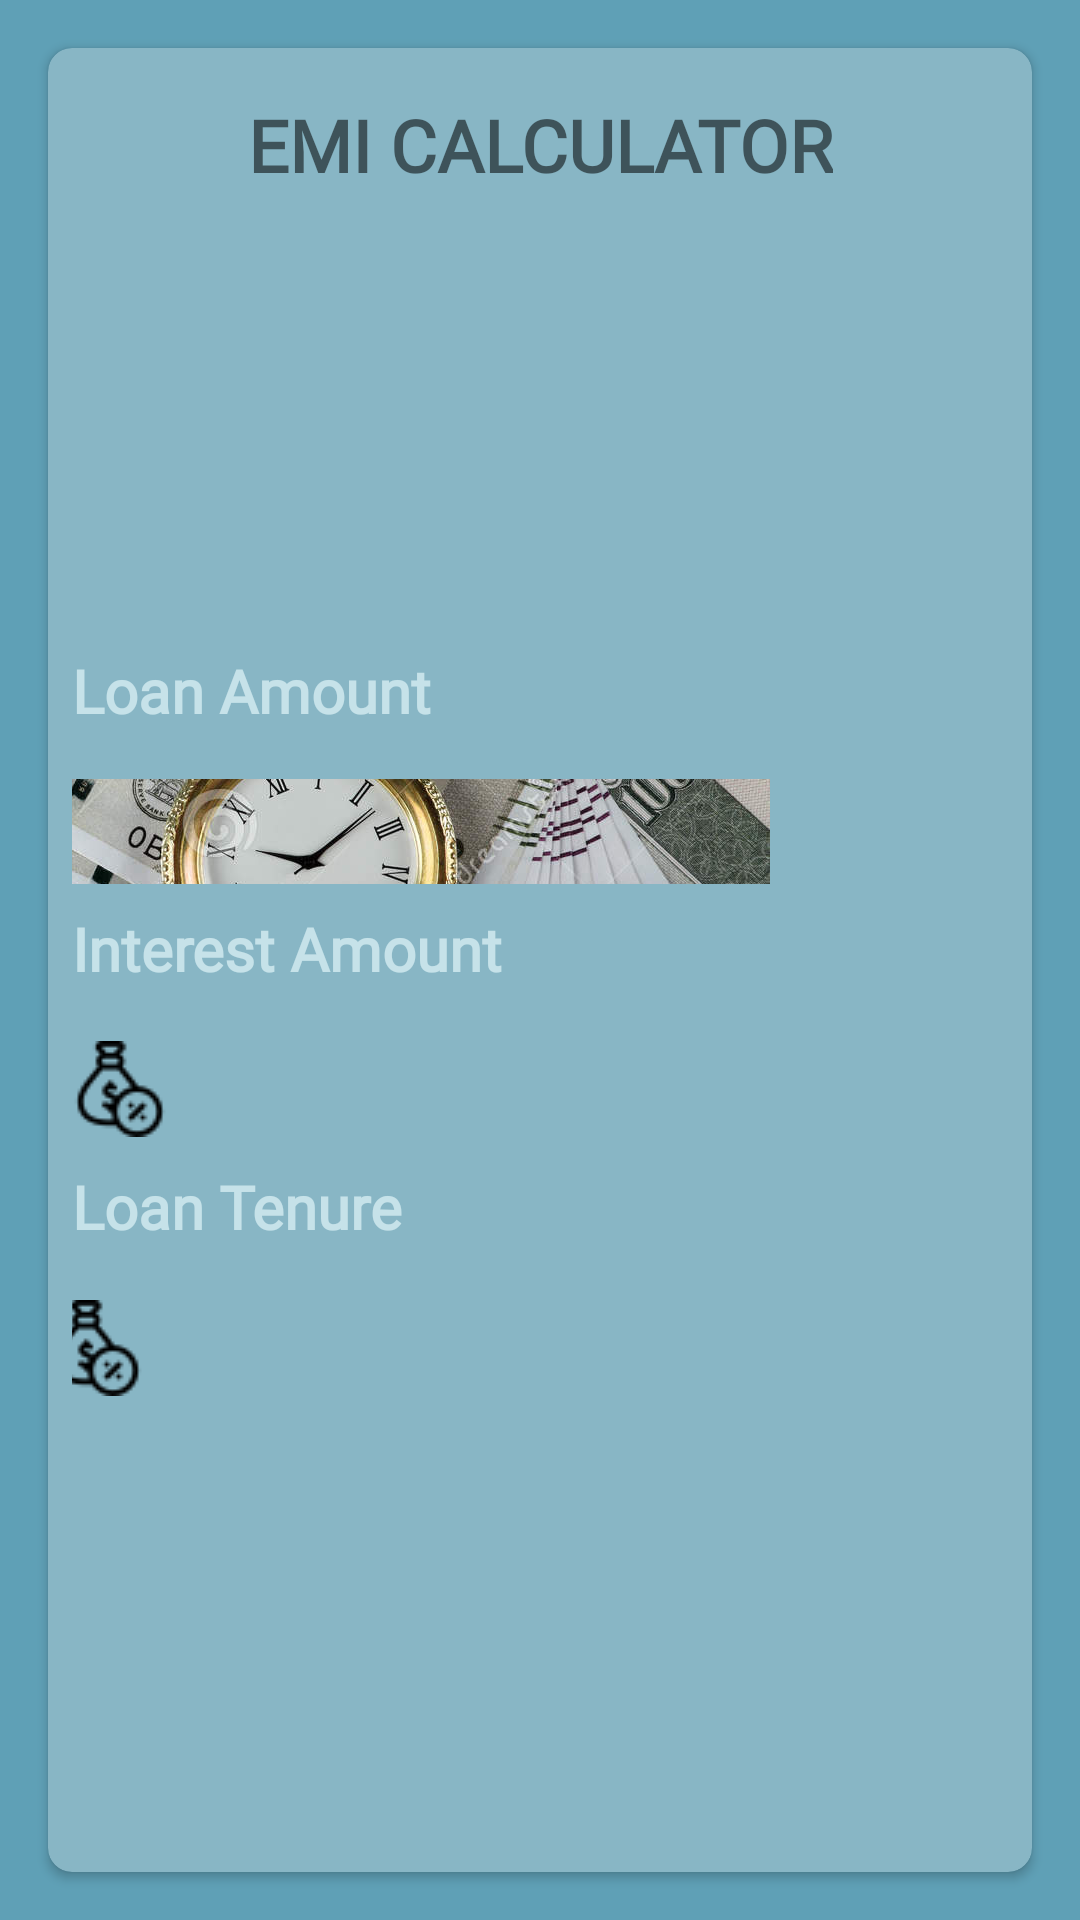

Layout XML and referenced resources for this Android screen:
<!-- AndroidManifest.xml: application theme AppTheme -->
<!-- res/layout/fragment_emi_calculations.xml -->
<?xml version="1.0" encoding="utf-8"?>
<androidx.constraintlayout.widget.ConstraintLayout xmlns:android="http://schemas.android.com/apk/res/android"
    xmlns:app="http://schemas.android.com/apk/res-auto"
    xmlns:tools="http://schemas.android.com/tools"
    android:layout_width="match_parent"
    android:layout_height="match_parent"
    android:background="#5fa0b6"
    tools:context=".fragment_emi_calculations">

    <androidx.cardview.widget.CardView
        android:id="@+id/emi_calculator"
        android:layout_width="match_parent"
        android:layout_height="0dp"
        android:layout_marginStart="16dp"
        android:layout_marginTop="16dp"
        android:layout_marginEnd="16dp"
        android:layout_marginBottom="16dp"
        app:cardBackgroundColor="#88b6c5"
        app:cardCornerRadius="8dp"
        app:layout_constraintBottom_toBottomOf="parent"
        app:layout_constraintEnd_toEndOf="parent"
        app:layout_constraintStart_toStartOf="parent"
        app:layout_constraintTop_toTopOf="parent">

        <androidx.constraintlayout.widget.ConstraintLayout

            android:layout_width="match_parent"
            android:layout_height="match_parent">

            <SeekBar
                android:id="@+id/loan_seekbar"
                android:layout_width="0dp"
                android:layout_height="35dp"
                android:layout_marginStart="8dp"
                android:layout_marginEnd="8dp"
                android:layout_marginBottom="8dp"
                android:max="10000000"
                android:maxHeight="4dp"
                android:minHeight="4dp"
                android:progressDrawable="@drawable/seekbar_style"
                android:thumb="@drawable/money"
                app:layout_constraintBottom_toTopOf="@+id/textView2"
                app:layout_constraintEnd_toEndOf="parent"
                app:layout_constraintStart_toStartOf="parent" />

            <TextView
                android:id="@+id/textView"
                android:layout_width="0dp"
                android:layout_height="35dp"
                android:layout_marginStart="8dp"
                android:layout_marginEnd="8dp"
                android:layout_marginBottom="8dp"
                android:fontFamily="@font/montserrat"
                android:text="Loan Amount"
                android:textColor="#c6e2e9"
                android:textSize="20sp"
                android:textStyle="bold"
                app:layout_constraintBottom_toTopOf="@+id/loan_seekbar"
                app:layout_constraintEnd_toStartOf="@+id/loan_amt"
                app:layout_constraintStart_toStartOf="parent" />

            <EditText
                android:id="@+id/loan_amt"
                android:layout_width="0dp"
                android:layout_height="35dp"
                android:layout_marginStart="8dp"
                android:layout_marginEnd="16dp"
                android:background="@null"
                android:ems="10"
                android:fontFamily="@font/montserrat"
                android:inputType="number"
                android:selectAllOnFocus="true"
                android:textColor="#2e2f31"
                android:textStyle="bold"
                app:layout_constraintBottom_toBottomOf="@+id/textView"
                app:layout_constraintEnd_toEndOf="parent"
                app:layout_constraintHorizontal_bias="0.432"
                app:layout_constraintStart_toEndOf="@+id/textView"
                app:layout_constraintTop_toTopOf="@+id/textView" />

            <TextView
                android:id="@+id/textView2"
                android:layout_width="0dp"
                android:layout_height="35dp"
                android:layout_marginEnd="8dp"
                android:fontFamily="@font/montserrat"
                android:text="Interest Amount"
                android:textColor="#c6e2e9"
                android:textSize="20sp"
                android:textStyle="bold"
                app:layout_constraintBottom_toBottomOf="parent"
                app:layout_constraintEnd_toStartOf="@+id/interest_rate"
                app:layout_constraintStart_toStartOf="@+id/textView"
                app:layout_constraintTop_toTopOf="parent" />

            <SeekBar
                android:id="@+id/interest_seekbar"
                android:layout_width="0dp"
                android:layout_height="35dp"
                android:layout_marginTop="8dp"
                android:layout_marginEnd="8dp"
                android:max="100"
                android:maxHeight="4dp"
                android:minHeight="4dp"
                android:progressDrawable="@drawable/seekbar_style"
                android:thumb="@drawable/interest"
                app:layout_constraintEnd_toEndOf="parent"
                app:layout_constraintStart_toStartOf="@+id/loan_seekbar"
                app:layout_constraintTop_toBottomOf="@+id/textView2" />

            <EditText
                android:id="@+id/interest_rate"
                android:layout_width="0dp"
                android:layout_height="35dp"
                android:layout_marginEnd="8dp"
                android:background="@null"
                android:ems="10"
                android:fontFamily="@font/montserrat"
                android:inputType="number"
                android:textColor="#2e2f31"
                android:textStyle="bold"
                app:layout_constraintBottom_toBottomOf="@+id/textView2"
                app:layout_constraintEnd_toEndOf="parent"
                app:layout_constraintStart_toStartOf="@+id/loan_amt"
                app:layout_constraintTop_toTopOf="@+id/textView2" />

            <TextView
                android:id="@+id/textView3"
                android:layout_width="0dp"
                android:layout_height="35dp"
                android:layout_marginTop="8dp"
                android:layout_marginEnd="8dp"

                android:fontFamily="@font/montserrat"
                android:text="Loan Tenure"
                android:textColor="#c6e2e9"
                android:textSize="20sp"
                android:textStyle="bold"
                app:layout_constraintEnd_toStartOf="@+id/tenure"
                app:layout_constraintStart_toStartOf="@+id/textView2"
                app:layout_constraintTop_toBottomOf="@+id/interest_seekbar" />

            <SeekBar
                android:id="@+id/tenure_seekbar"
                android:layout_width="0dp"
                android:layout_height="35dp"
                android:layout_marginTop="8dp"
                android:layout_marginEnd="8dp"
                android:maxHeight="4dp"
                android:minHeight="4dp"
                android:padding="8dp"
                android:progressDrawable="@drawable/seekbar_style"
                android:thumb="@drawable/interest"
                app:layout_constraintEnd_toEndOf="parent"
                app:layout_constraintStart_toStartOf="@+id/interest_seekbar"
                app:layout_constraintTop_toBottomOf="@+id/textView3" />

            <EditText
                android:id="@+id/tenure"
                android:layout_width="0dp"
                android:layout_height="35dp"
                android:layout_marginEnd="8dp"
                android:background="@null"
                android:ems="10"
                android:fontFamily="@font/montserrat"
                android:inputType="number"
                android:textColor="#2e2f31"
                android:textStyle="bold"
                app:layout_constraintBottom_toBottomOf="@+id/textView3"
                app:layout_constraintEnd_toEndOf="parent"
                app:layout_constraintStart_toStartOf="@+id/interest_rate"
                app:layout_constraintTop_toTopOf="@+id/textView3" />

            <TextView
                android:id="@+id/textView4"
                android:layout_width="wrap_content"
                android:layout_height="wrap_content"
                android:layout_marginTop="16dp"
                android:layout_marginBottom="16dp"
                android:fontFamily="@font/montserrat"
                android:text="Emi Calculator"
                android:textAllCaps="true"
                android:textSize="24sp"
                android:textStyle="bold"
                app:layout_constraintBottom_toTopOf="@+id/textView"
                app:layout_constraintEnd_toEndOf="parent"
                app:layout_constraintStart_toStartOf="parent"
                app:layout_constraintTop_toTopOf="parent"
                app:layout_constraintVertical_bias="0.0" />

        </androidx.constraintlayout.widget.ConstraintLayout>
    </androidx.cardview.widget.CardView>


</androidx.constraintlayout.widget.ConstraintLayout>
<!-- resources referenced by this layout -->
<resources>
  <!-- drawable interest: png bitmap (drawable-v24, 960 bytes) -->
  <!-- drawable money: jpg bitmap (drawable-xxhdpi, 269139 bytes) -->
</resources>
